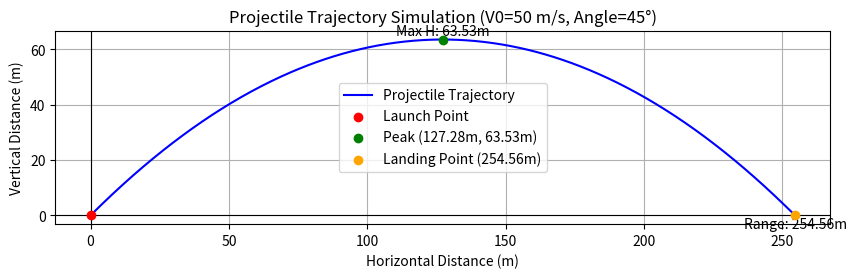
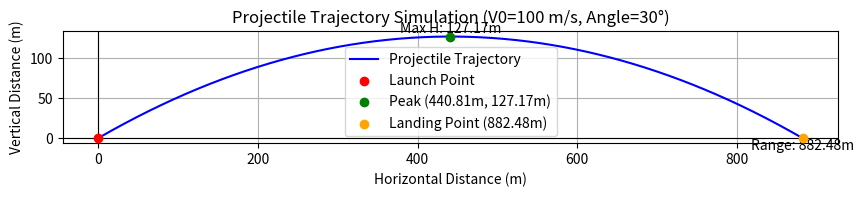
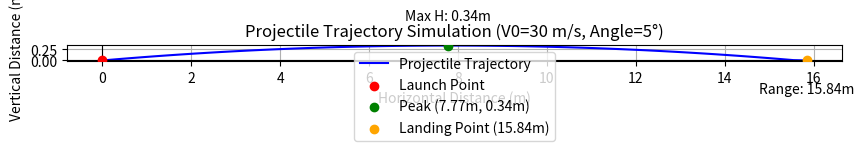

Source code (Python) for these figures, in order:
import numpy as np
import matplotlib.pyplot as plt

def simulate_projectile_trajectory(initial_velocity, launch_angle_degrees, time_step=0.01):
    """
    Simulates the trajectory of a projectile launched from the origin.

    Args:
        initial_velocity (float): The initial speed of the projectile in m/s.
        launch_angle_degrees (float): The launch angle in degrees from the horizontal.
        time_step (float): The time increment for the simulation in seconds.

    Returns:
        tuple: A tuple containing two numpy arrays: (time_points, x_positions, y_positions).
               Returns (None, None, None) if the projectile never leaves the ground.
    """
    g = 9.81  # Acceleration due to gravity in m/s^2

    # Convert launch angle from degrees to radians
    launch_angle_radians = np.deg2rad(launch_angle_degrees)

    # Calculate initial velocity components
    vx0 = initial_velocity * np.cos(launch_angle_radians)
    vy0 = initial_velocity * np.sin(launch_angle_radians)

    # Initialize lists to store trajectory data
    time_points = [0]
    x_positions = [0]
    y_positions = [0]

    # Current state variables
    current_x = 0
    current_y = 0
    current_vx = vx0
    current_vy = vy0
    current_time = 0

    # Simulate until the projectile hits or goes below the ground (y <= 0)
    # or if it's launched horizontally and has no initial vertical velocity.
    if vy0 <= 0 and launch_angle_degrees < 90: # Only if launched horizontally or downwards
        print("Projectile immediately hits or remains on the ground.")
        return None, None, None

    while current_y >= 0:
        current_time += time_step

        # Update velocities (only y-component changes due to gravity)
        # Note: For simplicity, we're using Euler integration here, which is basic.
        # For more accuracy, especially with varying forces, more advanced methods
        # like Runge-Kutta would be used.
        current_vy -= g * time_step

        # Update positions
        current_x += current_vx * time_step
        current_y += current_vy * time_step

        # Append data to lists
        time_points.append(current_time)
        x_positions.append(current_x)
        # Ensure y doesn't go significantly negative due to time_step overshoot
        y_positions.append(max(0, current_y))

        # Break if it has gone significantly below ground to avoid floating point issues
        if current_y < -0.1 and len(time_points) > 1: # Some tolerance for floating point
            break


    return np.array(time_points), np.array(x_positions), np.array(y_positions)

def plot_trajectory(time_points, x_positions, y_positions, initial_velocity, launch_angle_degrees):
    """
    Plots the simulated projectile trajectory.
    """
    if x_positions is None: # Handle cases where simulation didn't run
        print("No trajectory to plot.")
        return

    plt.figure(figsize=(10, 6))
    plt.plot(x_positions, y_positions, label='Projectile Trajectory', color='blue')
    plt.scatter(0, 0, color='red', zorder=5, label='Launch Point') # Launch point

    # Add peak of trajectory
    peak_y_idx = np.argmax(y_positions)
    peak_x = x_positions[peak_y_idx]
    peak_y = y_positions[peak_y_idx]
    plt.scatter(peak_x, peak_y, color='green', zorder=5, label=f'Peak ({peak_x:.2f}m, {peak_y:.2f}m)')
    plt.text(peak_x, peak_y + 0.5, f'Max H: {peak_y:.2f}m', ha='center', va='bottom')

    # Add landing point (if it landed above 0)
    if y_positions[-1] <= 0 and len(x_positions) > 1:
        landing_x = x_positions[-1]
        plt.scatter(landing_x, 0, color='orange', zorder=5, label=f'Landing Point ({landing_x:.2f}m)')
        plt.text(landing_x, -0.5, f'Range: {landing_x:.2f}m', ha='center', va='top')


    plt.title(f'Projectile Trajectory Simulation (V0={initial_velocity} m/s, Angle={launch_angle_degrees}°)')
    plt.xlabel('Horizontal Distance (m)')
    plt.ylabel('Vertical Distance (m)')
    plt.grid(True)
    plt.axhline(0, color='black', linewidth=0.8) # Ground line
    plt.axvline(0, color='black', linewidth=0.8) # Y-axis
    plt.legend()
    plt.gca().set_aspect('equal', adjustable='box') # Make scales equal for better visualization
    plt.show()

# --- Main execution ---
if __name__ == "__main__":
    # Example 1: Standard launch
    print("--- Simulation 1: Standard Launch ---")
    initial_vel1 = 50  # m/s
    launch_angle1 = 45 # degrees
    times1, xs1, ys1 = simulate_projectile_trajectory(initial_vel1, launch_angle1)
    plot_trajectory(times1, xs1, ys1, initial_vel1, launch_angle1)

    # Example 2: Higher velocity, lower angle
    print("\n--- Simulation 2: Higher Velocity, Lower Angle ---")
    initial_vel2 = 100 # m/s
    launch_angle2 = 30 # degrees
    times2, xs2, ys2 = simulate_projectile_trajectory(initial_vel2, launch_angle2)
    plot_trajectory(times2, xs2, ys2, initial_vel2, launch_angle2)

    # Example 3: Very low angle
    print("\n--- Simulation 3: Very Low Angle ---")
    initial_vel3 = 30 # m/s
    launch_angle3 = 5  # degrees
    times3, xs3, ys3 = simulate_projectile_trajectory(initial_vel3, launch_angle3)
    plot_trajectory(times3, xs3, ys3, initial_vel3, launch_angle3)

    # Example 4: Edge case - launched horizontally (should hit ground immediately)
    print("\n--- Simulation 4: Horizontal Launch (Edge Case) ---")
    initial_vel4 = 20 # m/s
    launch_angle4 = 0  # degrees
    times4, xs4, ys4 = simulate_projectile_trajectory(initial_vel4, launch_angle4)
    if xs4 is None:
        print("Simulation correctly indicated no trajectory.")
    plot_trajectory(times4, xs4, ys4, initial_vel4, launch_angle4)
